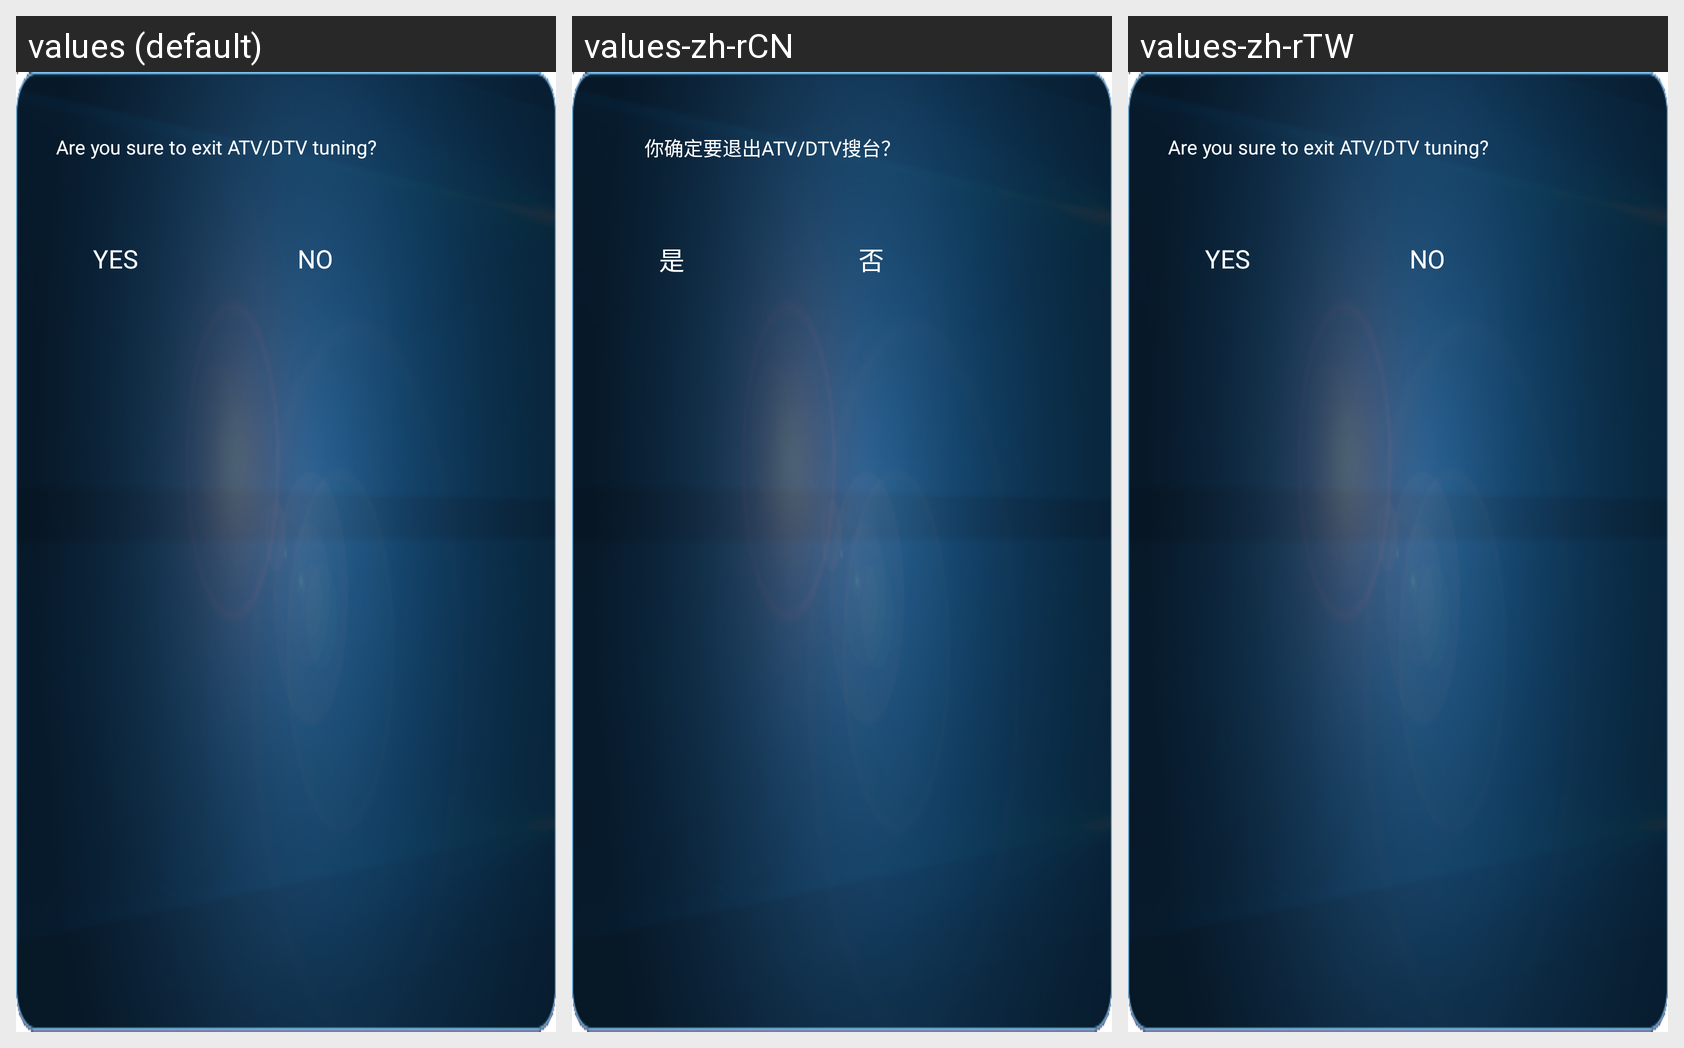

Here is an Android app screen in its default locale and in the app's own translations. Write out the translated-string differences for the strings that appear on this screen.
Android screen res/layout/exittuninginfo_dialog.xml rendered under 3 locales, left to right: values (default), values-zh-rCN, values-zh-rTW. Device: Nexus 5 (rendered at 1080×1920; each locale shown at half size, 540×960, under a caption strip naming it); theme MyDialogStyle.
Strings drawn on this screen, with the default value and each locale's value (text and hints the layout hard-codes, and strings that could not be matched under every locale, appear in the picture but are not listed):

str_cha_exittuning_info
  values: Are you sure to exit ATV/DTV tuning?
  values-zh-rCN: 你确定要退出ATV/DTV搜台？
  values-zh-rTW: Are you sure to exit ATV/DTV tuning?  [not translated; the default value is used]

str_cha_exittuning_yes
  values: YES
  values-zh-rCN: 是
  values-zh-rTW: YES  [not translated; the default value is used]

str_cha_exittuning_no
  values: NO
  values-zh-rCN: 否
  values-zh-rTW: NO  [not translated; the default value is used]
